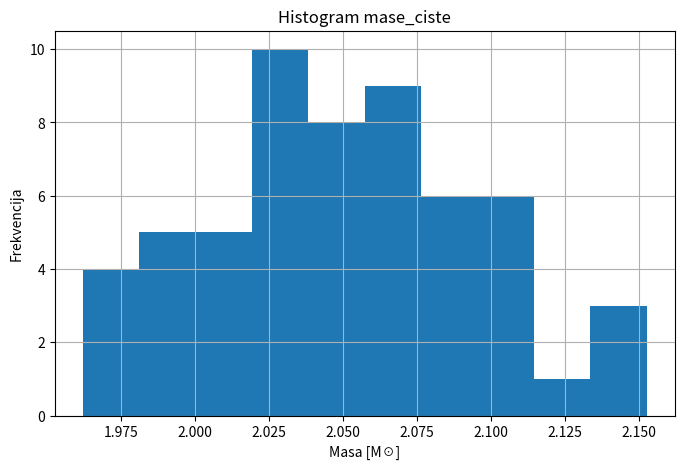

Reproduce this figure in Python.
import numpy as np
import matplotlib.pyplot as plt

np.random.seed(42)
mase_ciste = np.random.normal(loc=2.06, scale=0.05, size=57).tolist()

def histogram(podaci, k):
    xmin = min(podaci)
    xmax = max(podaci)

#širina razreda
    h = (xmax - xmin) / k

#rubovi razreda
    rubovi = []
    for i in range(k + 1):
        rubovi.append(xmin + i * h)

#frekvencije
    frekvencije = [0] * k
    for x in podaci:
        for i in range(k):

#zadnji razred uključuje maksimalnu vrijednost
            if i == k - 1:
                if rubovi[i] <= x <= rubovi[i + 1]:
                    frekvencije[i] += 1
                    break
            else:
                if rubovi[i] <= x < rubovi[i + 1]:
                    frekvencije[i] += 1
                    break

#tekstualni histogram
    print("Histogram:\n")
    for i in range(k):
        print(f"[{rubovi[i]:.3f}, {rubovi[i+1]:.3f}) : {frekvencije[i]}")
    return rubovi, frekvencije

k = 10
rubovi, frekvencije = histogram(mase_ciste, k)
plt.figure(figsize=(8, 5))
sirina = rubovi[1] - rubovi[0]
plt.bar(
    rubovi[:-1],
    frekvencije,
    width=sirina,
    align='edge'
)
plt.xlabel("Masa [M☉]")
plt.ylabel("Frekvencija")
plt.title("Histogram mase_ciste")
plt.grid(True)
plt.show()
